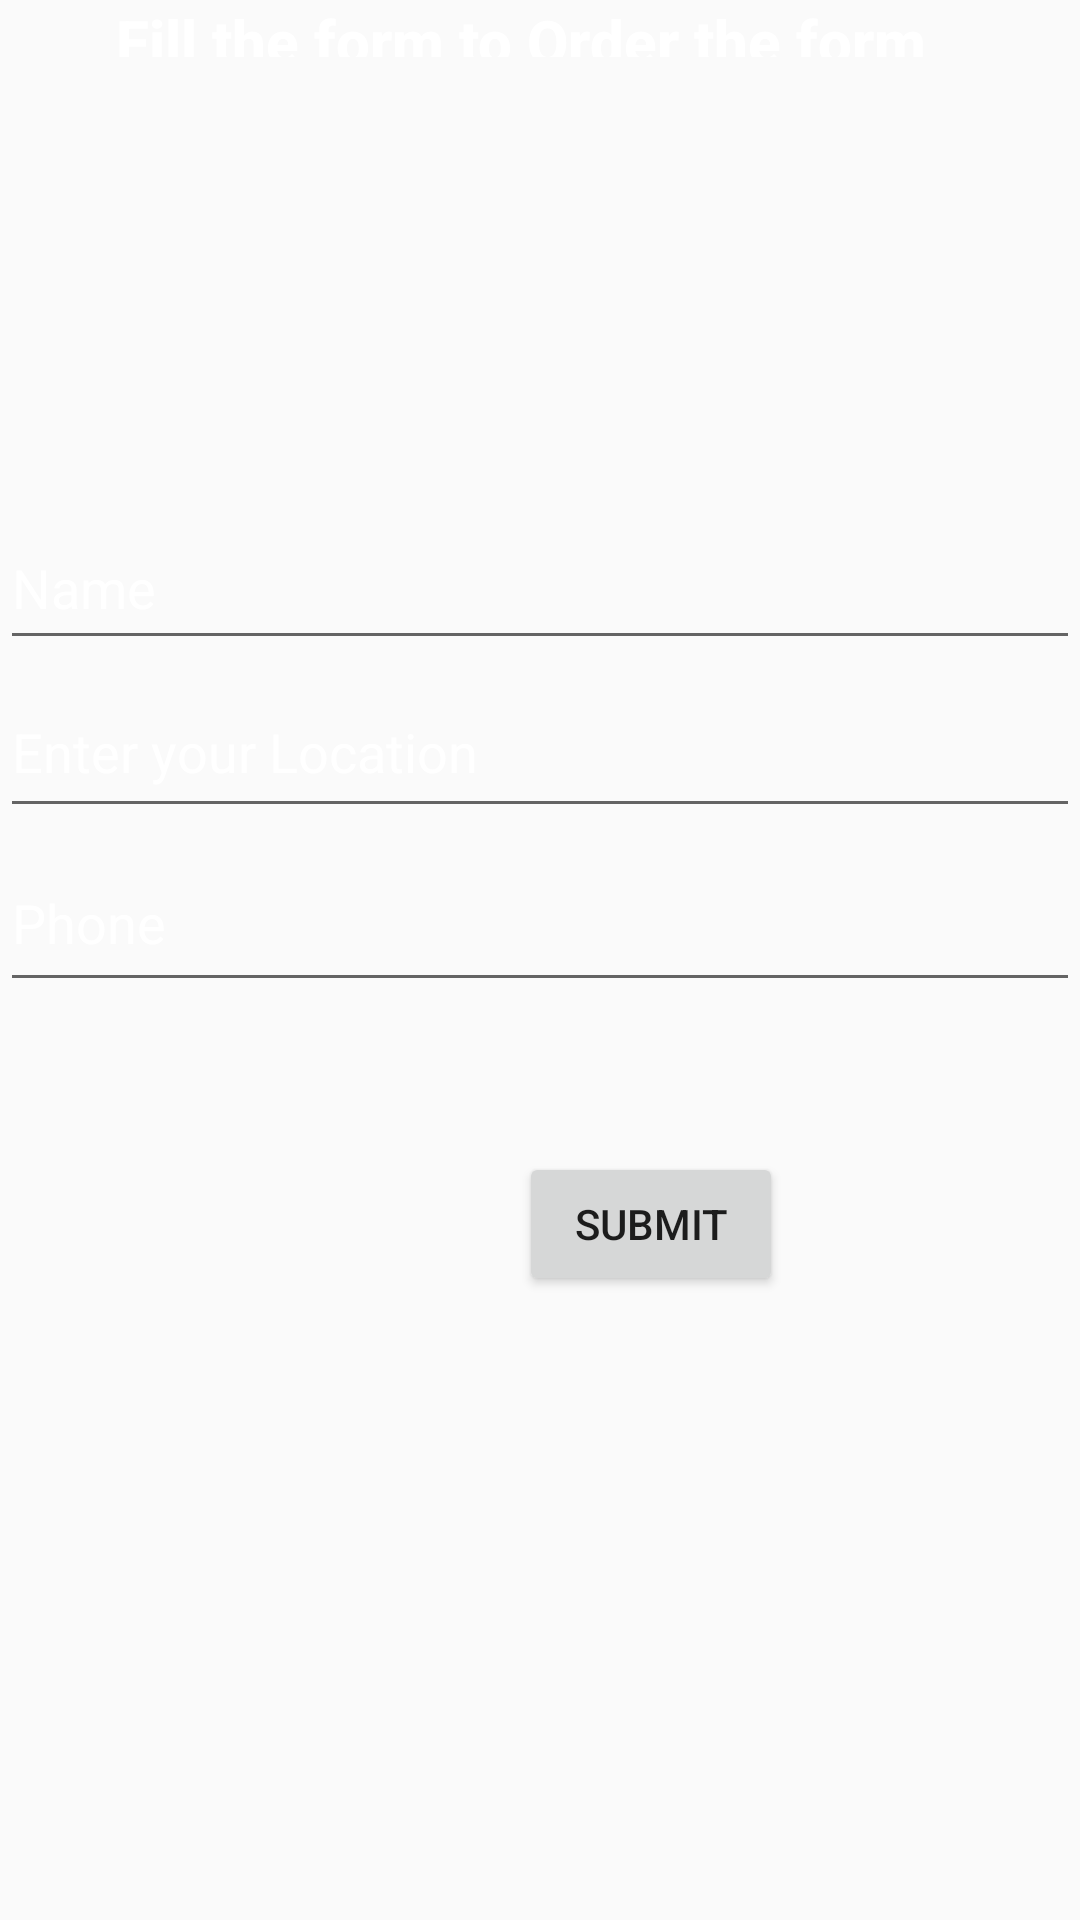

The Android layout XML behind this screen, and the referenced resources:
<!-- AndroidManifest.xml: application theme AppTheme -->
<!-- res/layout/activity_ordering.xml -->
<?xml version="1.0" encoding="utf-8"?>
<androidx.constraintlayout.widget.ConstraintLayout
    xmlns:android="http://schemas.android.com/apk/res/android"
    xmlns:app="http://schemas.android.com/apk/res-auto"
    xmlns:tools="http://schemas.android.com/tools"
    android:layout_width="match_parent"
    android:layout_height="match_parent"
    android:background="@drawable/blue_weather"
    tools:context=".ordering">


    <TextView
        android:id="@+id/textView10"
        android:layout_width="283dp"
        android:layout_height="19dp"
        android:text="Fill the form to Order the form"
        android:textAppearance="@style/TextAppearance.AppCompat.Body2"
        android:textColor="@color/colorAccent"
        android:textStyle="bold"
        android:textSize="20dp"
        app:layout_constraintEnd_toEndOf="parent"
        app:layout_constraintStart_toStartOf="parent"
        tools:ignore="MissingConstraints" />


    <EditText
        android:id="@+id/Name1"
        android:layout_width="match_parent"
        android:layout_height="51dp"
        android:layout_marginTop="150dp"
        android:ems="10"
        android:hint="Name"
        android:inputType="textPersonName"
        android:textColor="@color/colorAccent"
        android:textColorHint="@color/colorAccent"
        android:textSize="18sp"
        app:layout_constraintStart_toStartOf="parent"
        app:layout_constraintTop_toBottomOf="@+id/textView10" />

    <EditText
        android:id="@+id/location"
        android:layout_width="match_parent"
        android:layout_height="54dp"
        android:layout_marginTop="2dp"
        android:ems="10"
        android:hint="Enter your Location"
        android:inputType="textEmailAddress"
        android:textColorHint="@color/colorAccent"
        app:layout_constraintStart_toStartOf="parent"
        app:layout_constraintTop_toBottomOf="@+id/Name1" />

    <EditText
        android:id="@+id/phone1"
        android:layout_width="match_parent"
        android:layout_height="56dp"
        android:layout_marginTop="2dp"
        android:ems="10"
        android:hint="Phone"
        android:inputType="phone"
        android:textColorHint="@color/colorAccent"
        app:layout_constraintTop_toBottomOf="@+id/location" />

    <Button
        android:id="@+id/button3"
        android:layout_width="0dp"
        android:layout_height="48dp"
        android:layout_marginTop="50dp"
        android:layout_marginEnd="99dp"
        android:layout_marginRight="99dp"
        android:text="Submit"
        app:layout_constraintEnd_toEndOf="parent"
        app:layout_constraintTop_toBottomOf="@+id/phone1" />

</androidx.constraintlayout.widget.ConstraintLayout>
<!-- resources referenced by this layout -->
<resources>
  <color name="colorAccent">#fff</color>
  <style name="AppTheme" parent="Theme.AppCompat.Light.DarkActionBar">
          
          <item name="colorPrimary">@color/colorPrimary</item>
          <item name="colorPrimaryDark">@color/colorPrimaryDark</item>
          <item name="colorAccent">@color/colorAccent</item>
      </style>
  <color name="colorPrimary">#0090ff</color>
  <color name="colorPrimaryDark">#01579a</color>
</resources>
